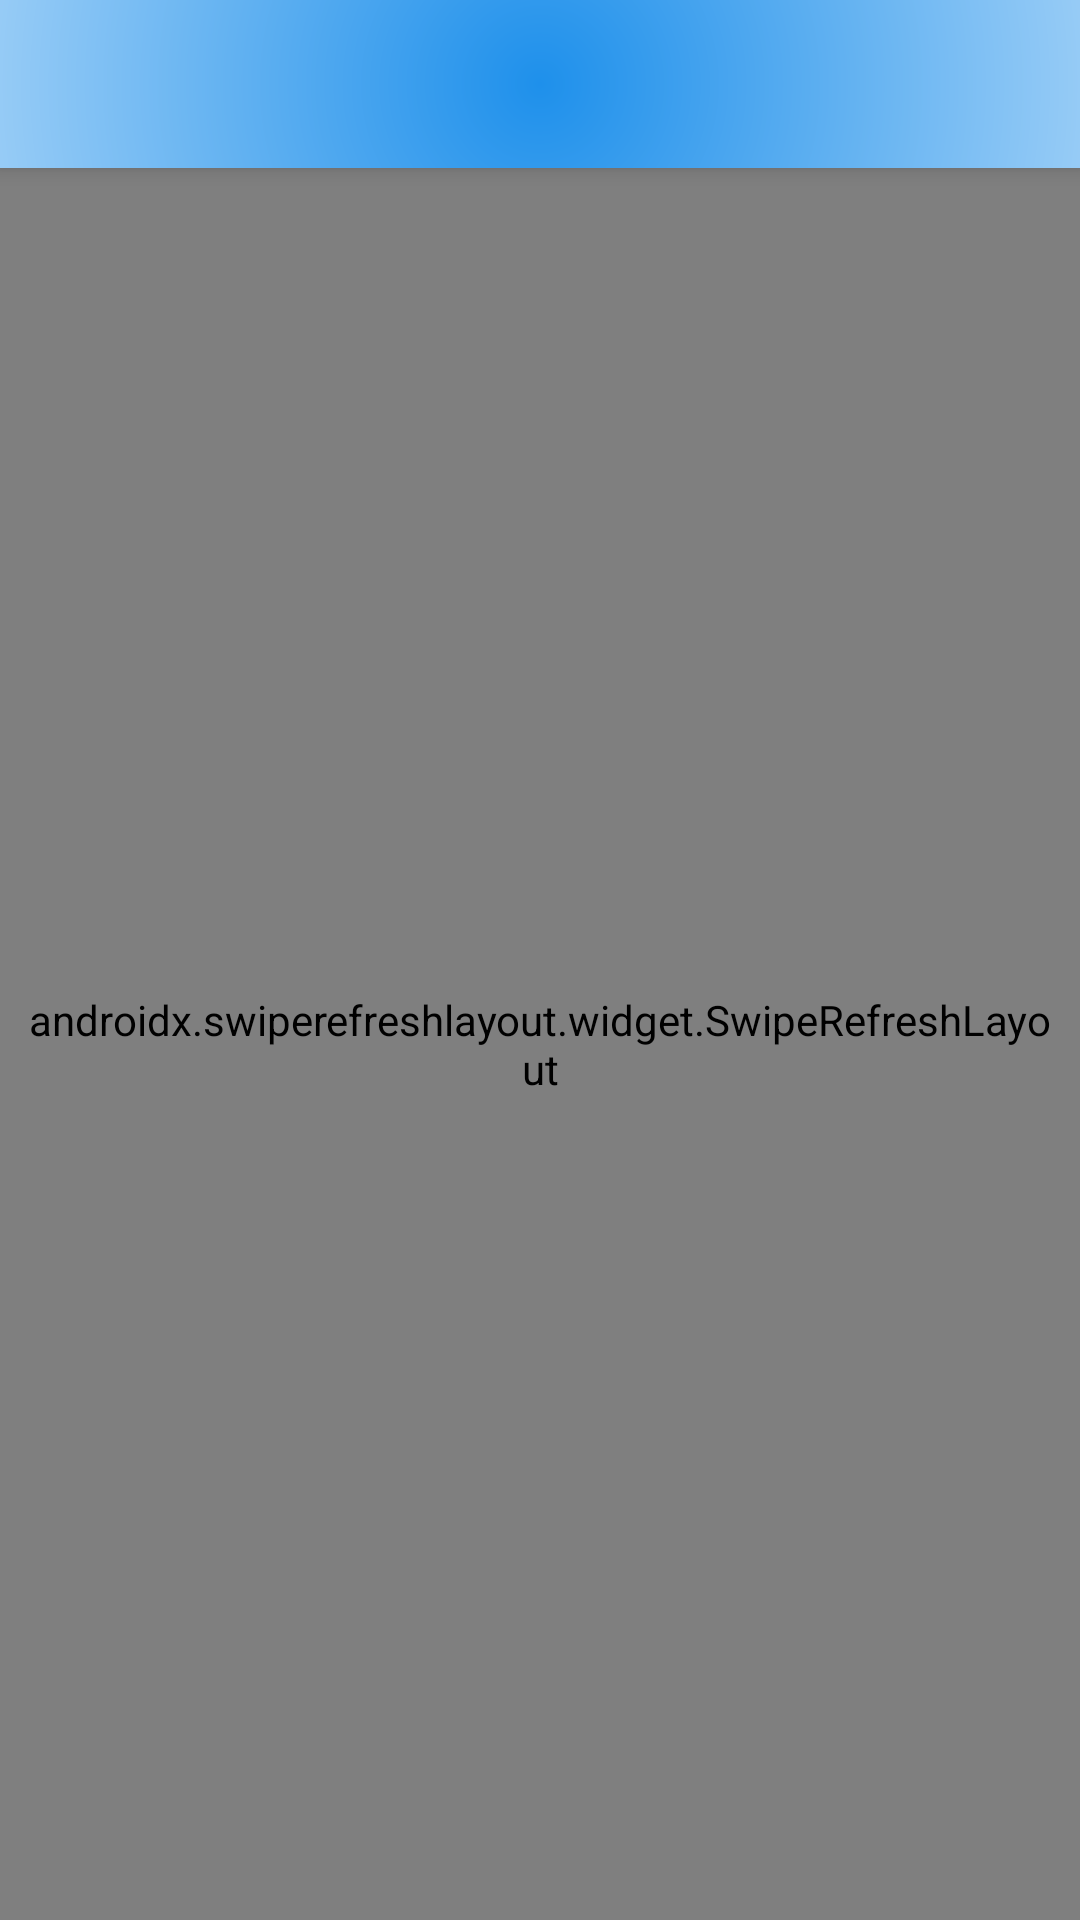

Layout XML and referenced resources for this Android screen:
<!-- AndroidManifest.xml: application theme AppTheme -->
<!-- res/layout/activity_dept_query.xml -->
<?xml version="1.0" encoding="utf-8"?>

<androidx.drawerlayout.widget.DrawerLayout
    xmlns:android="http://schemas.android.com/apk/res/android"
    xmlns:app="http://schemas.android.com/apk/res-auto"
    xmlns:tools="http://schemas.android.com/tools"
    android:id="@+id/_drawer"
    android:layout_width="match_parent"
    android:layout_height="match_parent"
    tools:openDrawer="start">
    <androidx.coordinatorlayout.widget.CoordinatorLayout
        android:layout_width="match_parent"
        android:layout_height="match_parent"
        android:orientation="vertical">
        <com.google.android.material.appbar.AppBarLayout
            android:layout_width="match_parent"
            android:layout_height="wrap_content">
            <androidx.appcompat.widget.Toolbar
                android:layout_alignParentTop="true"
                android:id="@+id/d_q_toolbar"
                android:layout_width="match_parent"
                android:layout_height="wrap_content"
                android:background="@drawable/action_bar_background"
                android:elevation="-4dp"
                app:titleTextColor="#ffffff"
                android:minHeight="?attr/actionBarSize"
                app:layout_scrollFlags="scroll|enterAlways|snap"/>
        </com.google.android.material.appbar.AppBarLayout>
        <androidx.swiperefreshlayout.widget.SwipeRefreshLayout
            android:layout_width="match_parent"
            android:layout_height="match_parent"
            android:id="@+id/dq_refresh"
            android:layout_marginTop="?attr/actionBarSize"
            android:padding="8dp">
            <androidx.recyclerview.widget.RecyclerView
                android:id="@+id/dq_listview"
                android:layout_width="match_parent"
                android:layout_height="match_parent">
            </androidx.recyclerview.widget.RecyclerView>
        </androidx.swiperefreshlayout.widget.SwipeRefreshLayout>

    </androidx.coordinatorlayout.widget.CoordinatorLayout>
    <LinearLayout
        android:id="@+id/_nav_view"
        android:layout_width="250dp"
        android:layout_height="match_parent"
        android:layout_gravity="start"
        android:background="#EEEEEE">

        <include layout="@layout/_drawer_department" />
    </LinearLayout>

</androidx.drawerlayout.widget.DrawerLayout>
<!-- res/layout/_drawer_department.xml (included above) -->
<?xml version="1.0" encoding="utf-8"?>
<LinearLayout xmlns:android="http://schemas.android.com/apk/res/android"
    xmlns:app="http://schemas.android.com/apk/res-auto"
    xmlns:tools="http://schemas.android.com/tools"
    android:id="@+id/drawermainlayout"
    android:layout_width="match_parent"
    android:layout_height="match_parent"
    android:orientation="vertical">

    <LinearLayout
        android:id="@+id/profileinfolinear1"
        android:layout_width="match_parent"
        android:layout_height="150dp"
        android:background="@color/colorPrimary"
        android:orientation="vertical">

        <LinearLayout
            android:layout_width="match_parent"
            android:layout_height="wrap_content"
            android:layout_weight="1"
            android:gravity="center_vertical|center_horizontal"
            android:orientation="vertical">

            <ImageView
                android:id="@+id/profileimage1"
                android:layout_width="80dp"
                android:layout_height="80dp"
                android:scaleType="fitXY"
                app:srcCompat="@mipmap/ic_launcher" />

        </LinearLayout>

        <TextView
            android:id="@+id/profilename1"
            android:layout_width="match_parent"
            android:layout_height="wrap_content"
            android:layout_weight="1"
            android:gravity="center"
            android:text="TextView"
            android:textColor="@android:color/background_light" />

        <TextView
            android:id="@+id/profileemail1"
            android:layout_width="match_parent"
            android:layout_height="wrap_content"
            android:layout_weight="1"
            android:gravity="center"
            android:text="TextView"
            android:textColor="@android:color/background_light" />

    </LinearLayout>

    <LinearLayout
        android:layout_width="match_parent"
        android:layout_height="match_parent"
        android:orientation="vertical"
        android:background="#000000">

    <LinearLayout
        android:layout_width="match_parent"
        android:layout_height="wrap_content"
        android:orientation="horizontal">

        <Button
            android:id="@+id/homebutton1"
            android:layout_width="wrap_content"
            android:layout_height="wrap_content"
            android:layout_weight="1"
            android:text="HOME"
            android:background="@null"/>
    </LinearLayout>

    <LinearLayout
        android:layout_width="match_parent"
        android:layout_height="wrap_content"
        android:orientation="horizontal">

        <Button
            android:id="@+id/deptcomplaintsbutton1"
            android:layout_width="wrap_content"
            android:layout_height="wrap_content"
            android:layout_weight="1"
            android:text="DEPARTMENT COMPLAINTS"
            android:background="@null"/>
    </LinearLayout>

    <LinearLayout
        android:layout_width="match_parent"
        android:layout_height="wrap_content"
        android:orientation="horizontal">

        <Button
            android:id="@+id/archivebutton1"
            android:layout_width="wrap_content"
            android:layout_height="wrap_content"
            android:layout_weight="1"
            android:text="ARCHIVES"
            android:background="@null"/>
    </LinearLayout>

    <LinearLayout
        android:layout_width="match_parent"
        android:layout_height="wrap_content"
        android:orientation="horizontal">

        <Button
            android:id="@+id/settingsbutton1"
            android:layout_width="wrap_content"
            android:layout_height="wrap_content"
            android:layout_weight="1"
            android:text="SETTINGS"
            android:background="@null"/>
    </LinearLayout>

    <LinearLayout
        android:layout_width="match_parent"
        android:layout_height="wrap_content"
        android:orientation="horizontal">

        <Button
            android:id="@+id/logoutbutton1"
            android:layout_width="wrap_content"
            android:layout_height="wrap_content"
            android:layout_weight="1"
            android:text="LOGOUT"
            android:background="@null"/>
    </LinearLayout>

    </LinearLayout>

</LinearLayout>
<!-- resources referenced by this layout -->
<resources>
  <color name="colorPrimary">#1E98EB</color>
  <!-- drawable action_bar_background (drawable) -->
  <?xml version="1.0" encoding="utf-8"?>
  
  <shape xmlns:android="http://schemas.android.com/apk/res/android"
      android:shape="rectangle">
  
      <gradient
          android:startColor="@color/colorPrimaryDark"
          android:endColor="#ffffff"
          android:angle="0"
          android:type="radial"
          android:gradientRadius="340dp"/>
  </shape>
  <style name="AppTheme" parent="Theme.AppCompat">
          
          <item name="colorPrimary">@color/colorPrimary</item>
          <item name="colorPrimaryDark">@color/colorPrimaryDark</item>
          <item name="colorAccent">@color/colorAccent</item>
          
          <item name="android:windowActivityTransitions">true</item>
  
          
          <item name="android:windowEnterTransition">@transition/explode</item>
          <item name="android:windowExitTransition">@transition/explode</item>
  
          
          <item name="android:windowSharedElementEnterTransition">
              @transition/fadetransition</item>
          <item name="android:windowSharedElementExitTransition">
              @transition/explode</item>
  
  
      </style>
  <color name="colorPrimaryDark">#1E90EB</color>
  <color name="colorAccent">#9E2DBA</color>
</resources>
